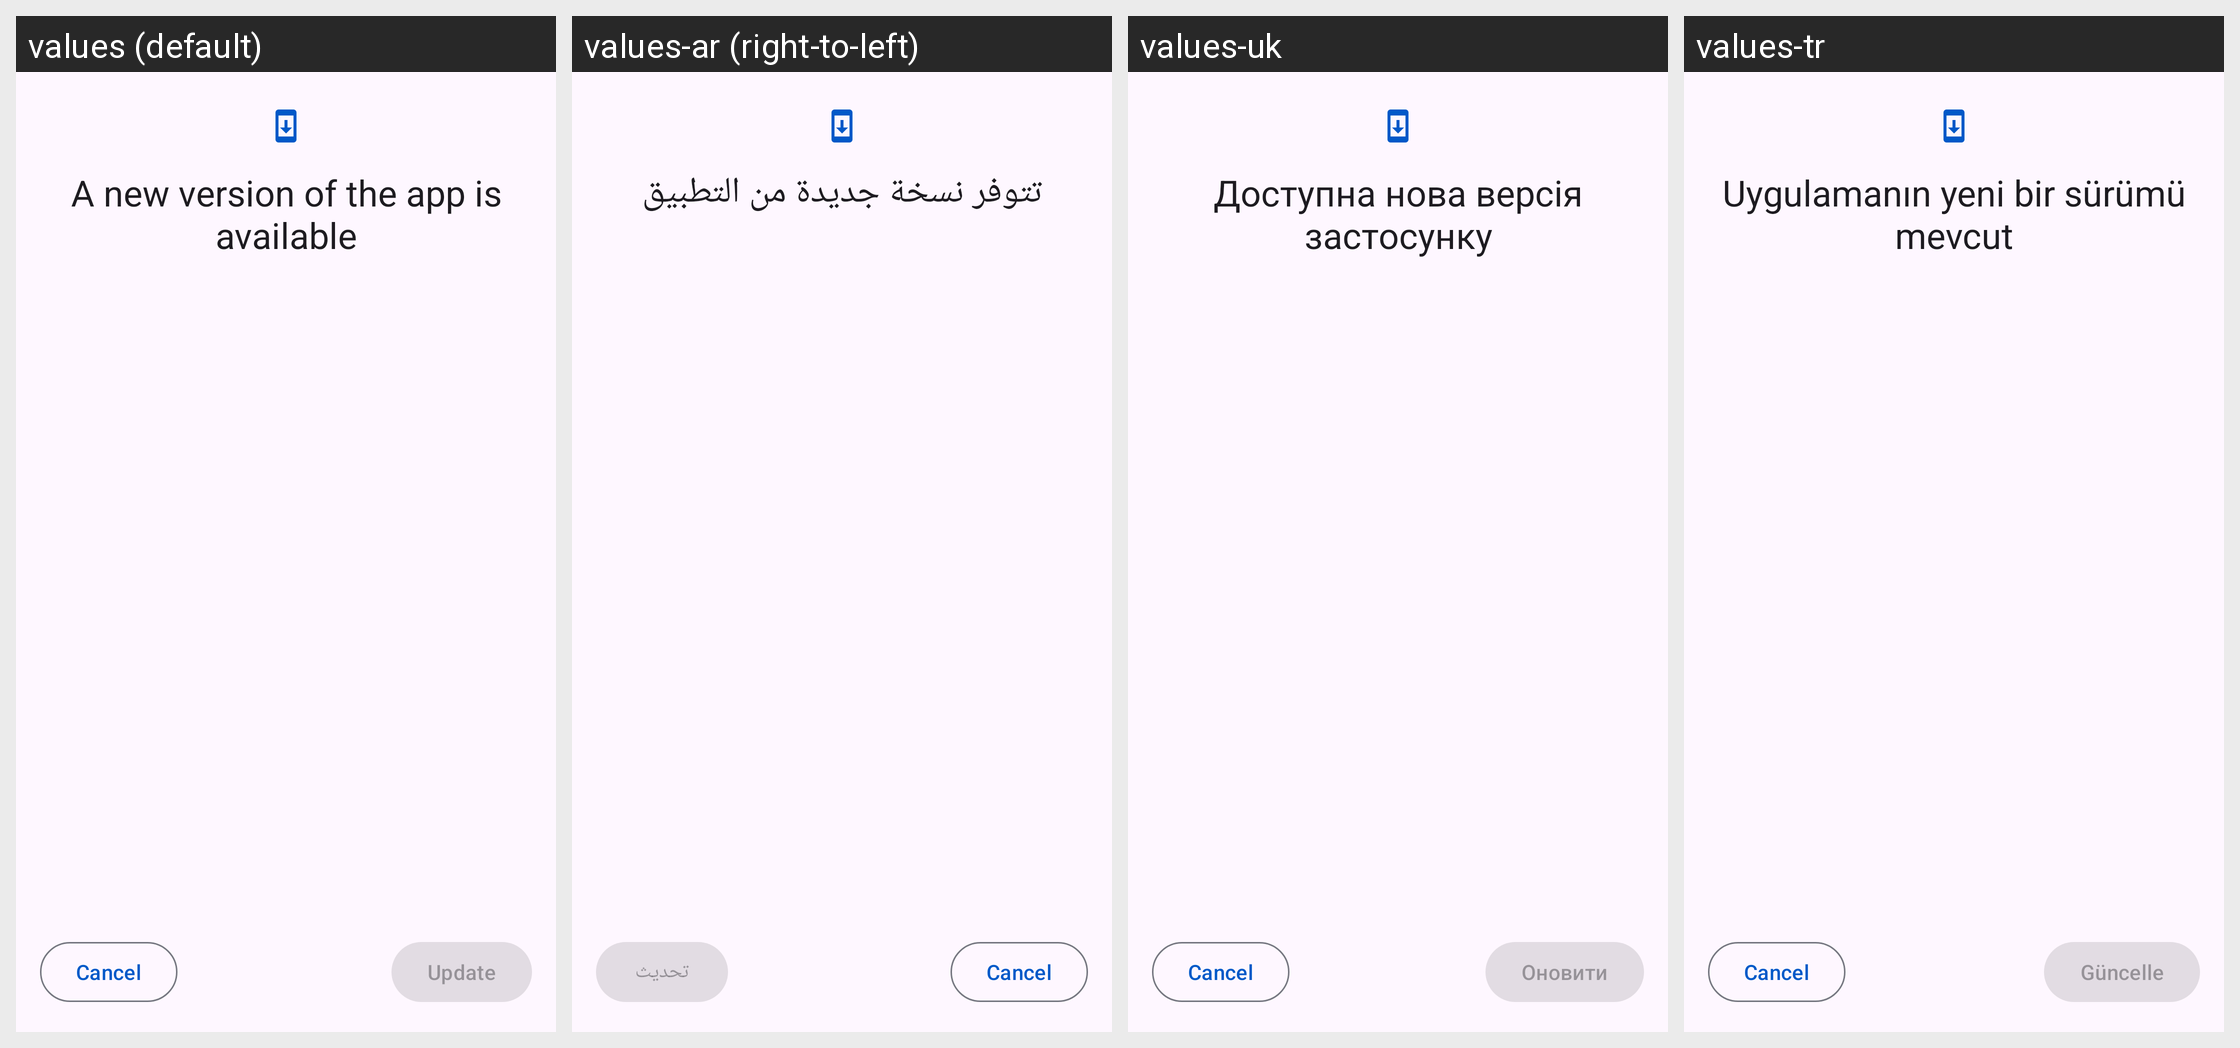

Locale-by-locale string values for the Android screen shown in this grid:
Android screen res/layout/activity_app_update.xml rendered under 4 locales, left to right: values (default), values-ar (right-to-left), values-uk, values-tr. Device: Nexus 5 (rendered at 1080×1920; each locale shown at half size, 540×960, under a caption strip naming it); theme Theme.Kotatsu.
Other locales in the repository, not shown: values-be, values-bn, values-ca, values-ckb, values-cs, values-de, values-el, values-en-rGB, values-es, values-et, values-fa, values-fi, values-fil, values-fr, values-got, values-hi, values-hr, values-hu, values-in, values-it, values-ja, values-jv, values-kk, values-km, values-ko, values-lt, values-lv, values-lzh, values-ml, values-ms, values-my, values-nb-rNO, values-ne, values-nl, values-nn, values-or, values-ota, values-pa, values-pl, values-pt, values-pt-rBR, values-ro, values-ru, values-si, values-sr, values-sv, values-ta, values-te, values-th, values-vi, values-zh-rCN, values-zh-rTW.
Strings drawn on this screen, with the default value and each locale's value (text and hints the layout hard-codes, and strings that could not be matched under every locale, appear in the picture but are not listed):

app_update_available
  values: A new version of the app is available
  values-ar: تتوفر نسخة جديدة من التطبيق
  values-uk: Доступна нова версія застосунку
  values-tr: Uygulamanın yeni bir sürümü mevcut

update
  values: Update
  values-ar: تحديث
  values-uk: Оновити
  values-tr: Güncelle
